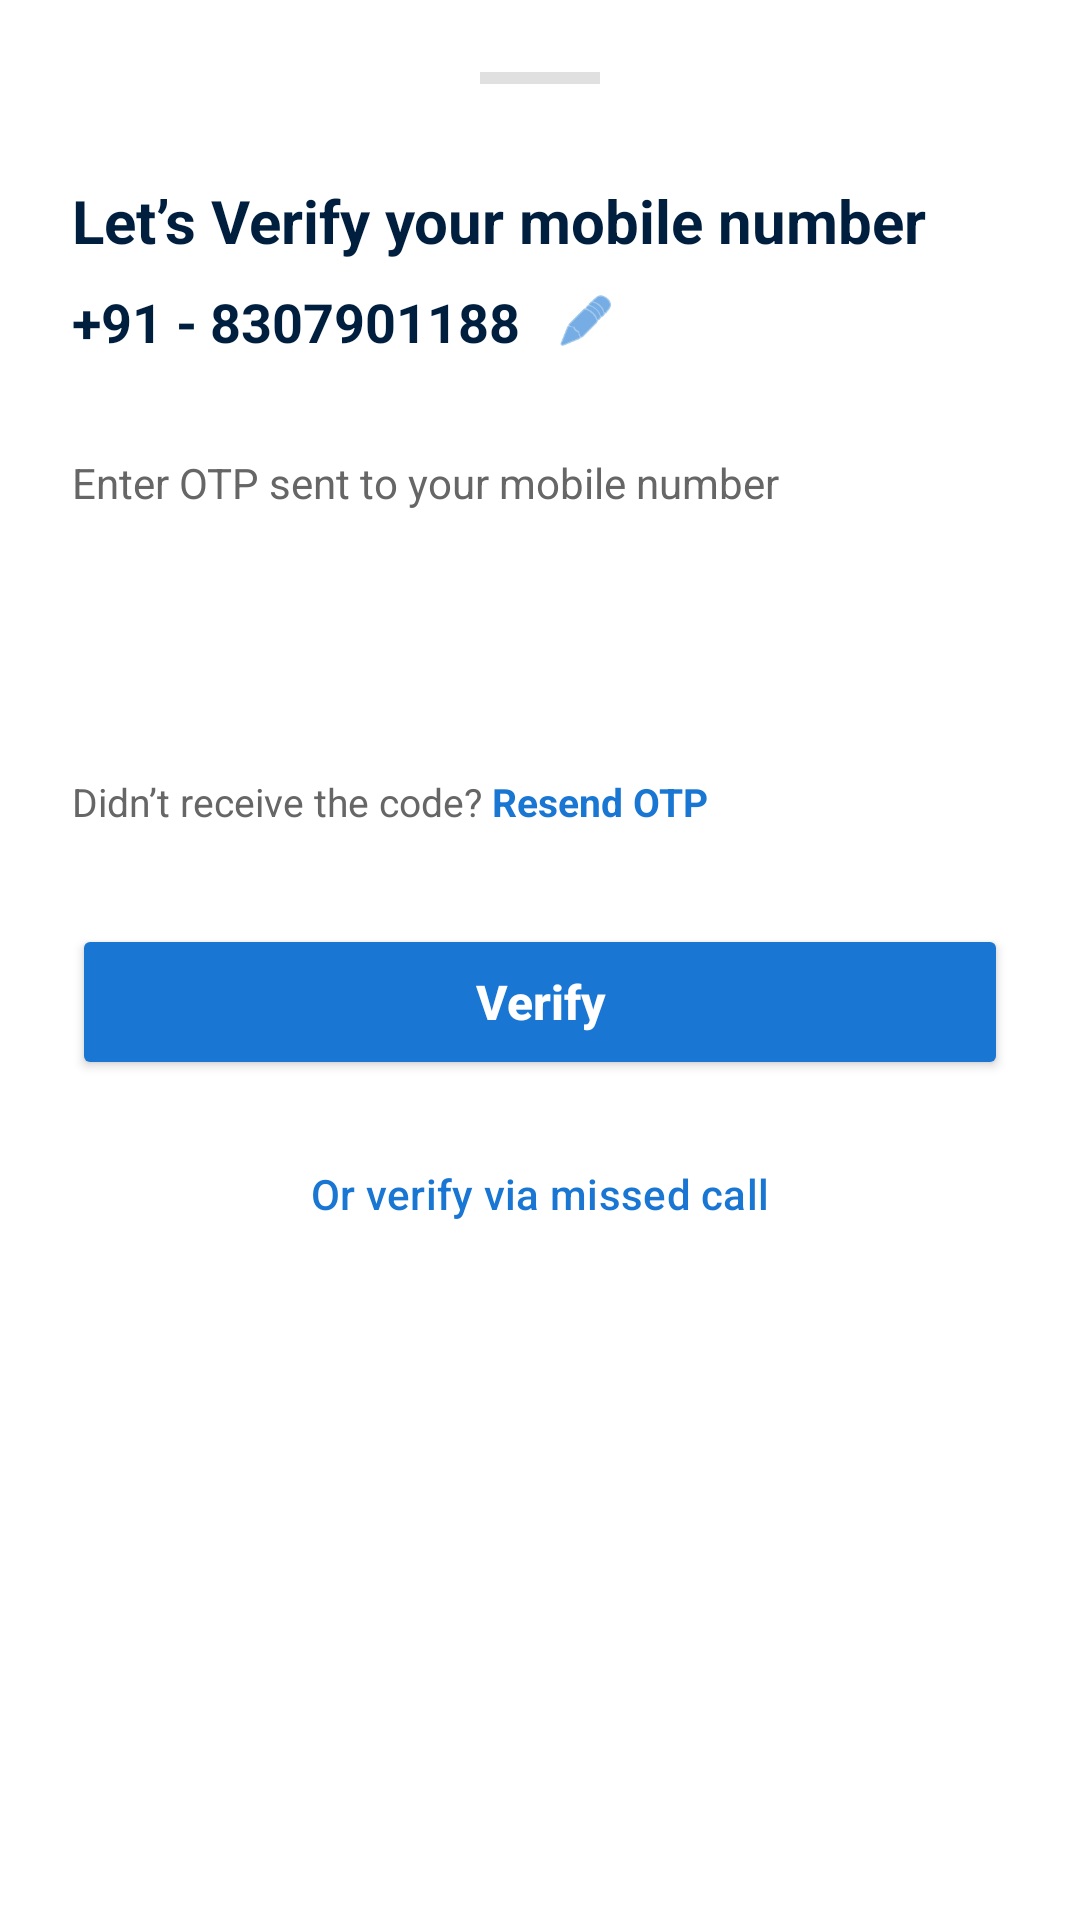

Reconstruct the res/layout file that produces this screen, plus the resources it refers to.
<!-- AndroidManifest.xml: application theme Theme.Realestateapp -->
<!-- res/layout/activity_otp_verification.xml -->
<?xml version="1.0" encoding="utf-8"?>
<LinearLayout xmlns:android="http://schemas.android.com/apk/res/android"
    xmlns:app="http://schemas.android.com/apk/res-auto"
    android:layout_width="match_parent"
    android:layout_height="match_parent"
    android:background="#FFFFFF"
    android:orientation="vertical"
    android:padding="24dp">

    <View
        android:layout_width="40dp"
        android:layout_height="4dp"
        android:layout_gravity="center_horizontal"
        android:layout_marginBottom="32dp"
        android:background="#E0E0E0" />

    <TextView
        android:layout_width="wrap_content"
        android:layout_height="wrap_content"
        android:text="Let’s Verify your mobile number"
        android:textColor="#001F3F"
        android:textSize="20sp"
        android:textStyle="bold" />

    <LinearLayout
        android:layout_width="wrap_content"
        android:layout_height="wrap_content"
        android:layout_marginTop="8dp"
        android:gravity="center_vertical"
        android:orientation="horizontal">

        <TextView
            android:id="@+id/tvPhoneNumber"
            android:layout_width="wrap_content"
            android:layout_height="wrap_content"
            android:text="+91 - 8307901188"
            android:textColor="#001F3F"
            android:textSize="18sp"
            android:textStyle="bold" />

        <ImageView
            android:id="@+id/btnEditPhone"
            android:layout_width="20dp"
            android:layout_height="20dp"
            android:layout_marginStart="12dp"
            android:src="@android:drawable/ic_menu_edit"
            app:tint="#1976D2" />
    </LinearLayout>

    <TextView
        android:layout_width="wrap_content"
        android:layout_height="wrap_content"
        android:layout_marginTop="32dp"
        android:text="Enter OTP sent to your mobile number"
        android:textColor="#666666"
        android:textSize="14sp" />

    <LinearLayout
        android:layout_width="match_parent"
        android:layout_height="wrap_content"
        android:layout_marginTop="16dp"
        android:orientation="horizontal"
        android:gravity="center">

        <EditText
            android:id="@+id/otp1"
            android:layout_width="45dp"
            android:layout_height="56dp"
            android:background="@drawable/edit_bg"
            android:gravity="center"
            android:inputType="number"
            android:maxLength="1"
            android:textColor="#000000"
            android:textSize="24sp" />

        <EditText
            android:id="@+id/otp2"
            android:layout_width="45dp"
            android:layout_height="56dp"
            android:layout_marginStart="8dp"
            android:background="@drawable/edit_bg"
            android:gravity="center"
            android:inputType="number"
            android:maxLength="1"
            android:textColor="#000000"
            android:textSize="24sp" />

        <EditText
            android:id="@+id/otp3"
            android:layout_width="45dp"
            android:layout_height="56dp"
            android:layout_marginStart="8dp"
            android:background="@drawable/edit_bg"
            android:gravity="center"
            android:inputType="number"
            android:maxLength="1"
            android:textColor="#000000"
            android:textSize="24sp" />

        <EditText
            android:id="@+id/otp4"
            android:layout_width="45dp"
            android:layout_height="56dp"
            android:layout_marginStart="8dp"
            android:background="@drawable/edit_bg"
            android:gravity="center"
            android:inputType="number"
            android:maxLength="1"
            android:textColor="#000000"
            android:textSize="24sp" />

        <EditText
            android:id="@+id/otp5"
            android:layout_width="45dp"
            android:layout_height="56dp"
            android:layout_marginStart="8dp"
            android:background="@drawable/edit_bg"
            android:gravity="center"
            android:inputType="number"
            android:maxLength="1"
            android:textColor="#000000"
            android:textSize="24sp" />

        <EditText
            android:id="@+id/otp6"
            android:layout_width="45dp"
            android:layout_height="56dp"
            android:layout_marginStart="8dp"
            android:background="@drawable/edit_bg"
            android:gravity="center"
            android:inputType="number"
            android:maxLength="1"
            android:textColor="#000000"
            android:textSize="24sp" />
    </LinearLayout>

    <LinearLayout
        android:layout_width="wrap_content"
        android:layout_height="wrap_content"
        android:layout_marginTop="16dp"
        android:orientation="horizontal">

        <TextView
            android:layout_width="wrap_content"
            android:layout_height="wrap_content"
            android:text="Didn’t receive the code? "
            android:textColor="#666666"
            android:textSize="13sp" />

        <TextView
            android:id="@+id/btnResendOtp"
            android:layout_width="wrap_content"
            android:layout_height="wrap_content"
            android:text="Resend OTP"
            android:textColor="#1976D2"
            android:textSize="13sp"
            android:textStyle="bold" />
    </LinearLayout>

    <Button
        android:id="@+id/btnVerify"
        android:layout_width="match_parent"
        android:layout_height="52dp"
        android:layout_marginTop="32dp"
        android:backgroundTint="#1976D2"
        android:text="Verify"
        android:textAllCaps="false"
        android:textColor="#FFFFFF"
        android:textSize="16sp"
        android:textStyle="bold"
        app:cornerRadius="8dp" />

    <Button
        android:id="@+id/btnMissedCall"
        style="@style/Widget.Material3.Button.OutlinedButton"
        android:layout_width="match_parent"
        android:layout_height="52dp"
        android:layout_marginTop="12dp"
        android:text="Or verify via missed call"
        android:textAllCaps="false"
        android:textColor="#1976D2"
        app:cornerRadius="8dp"
        app:strokeColor="#1976D2" />

</LinearLayout>
<!-- resources referenced by this layout -->
<resources>
  <style name="Theme.Realestateapp" parent="Base.Theme.Realestateapp" />
  <style name="Base.Theme.Realestateapp" parent="Theme.Material3.DayNight.NoActionBar">
          
          <item name="colorPrimary">@color/primary</item>
      </style>
  <color name="primary">#7F3DFF</color>
</resources>
